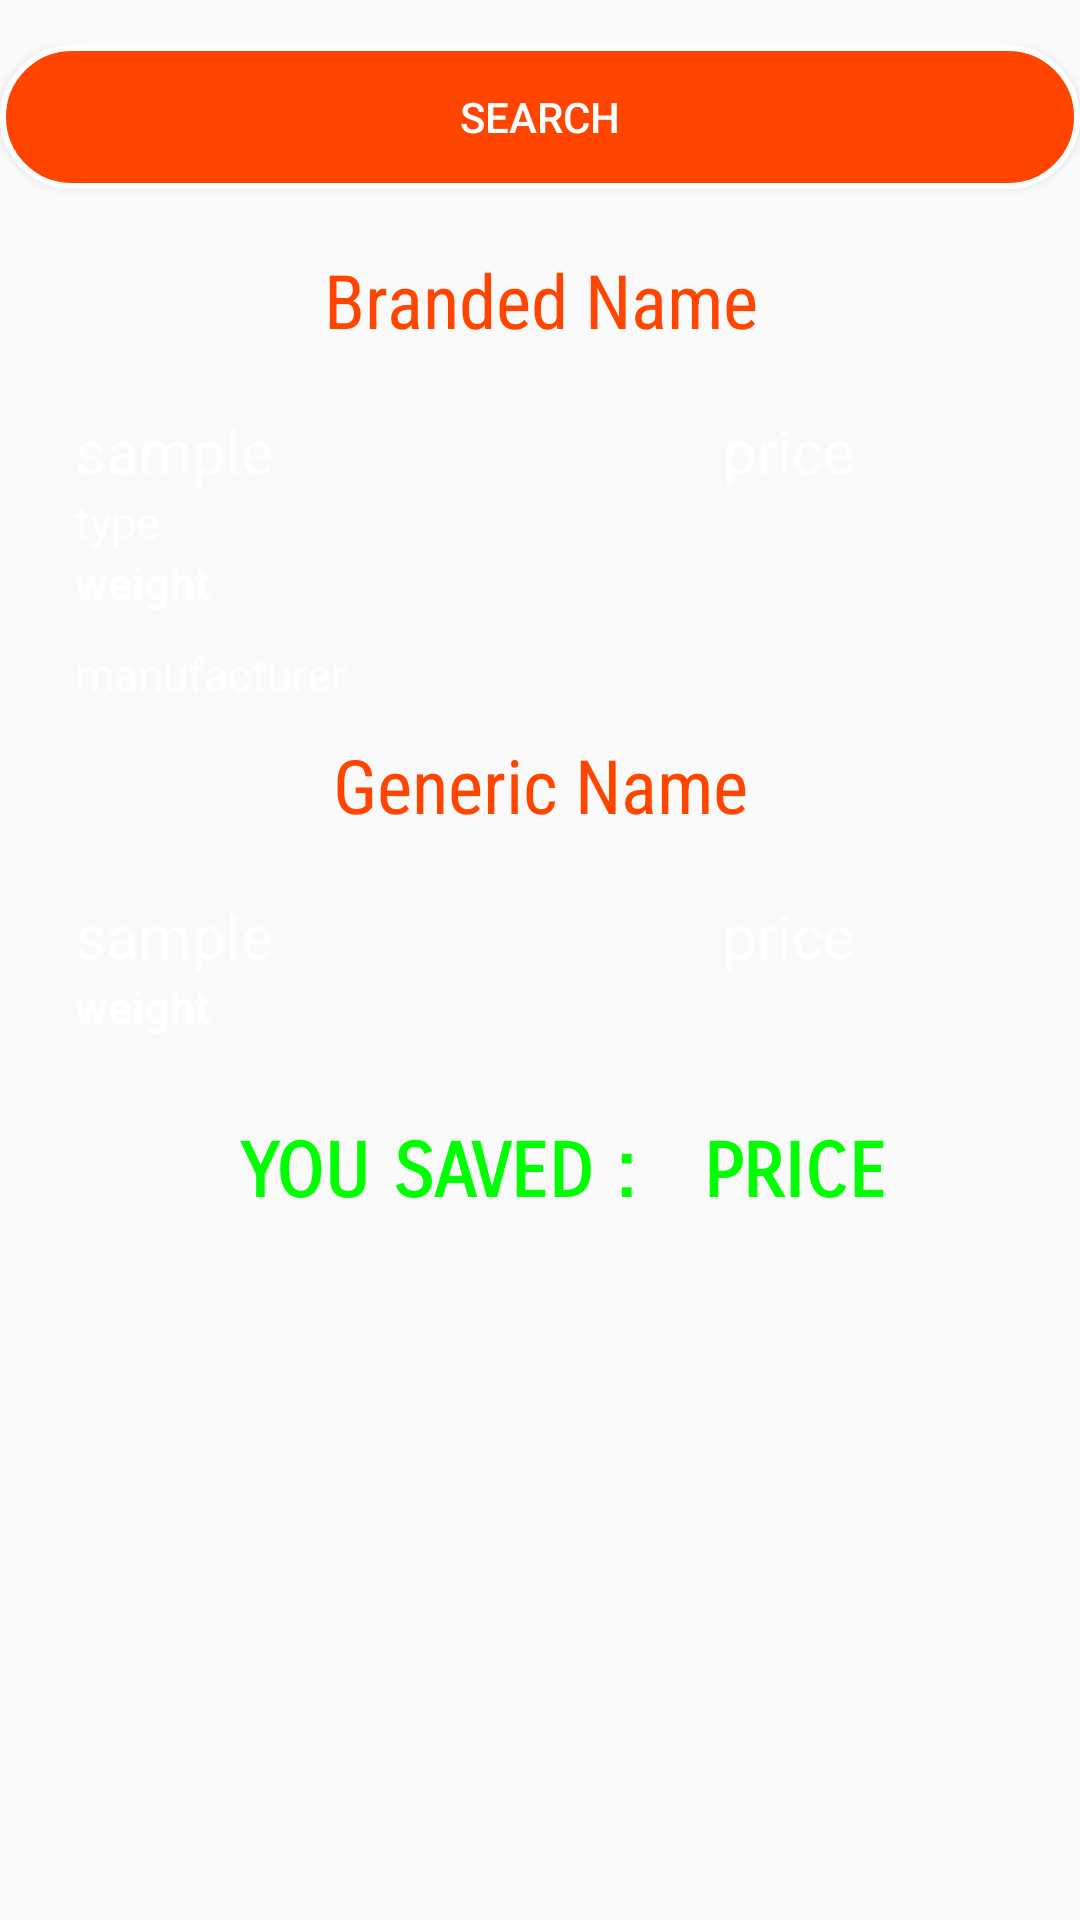

Layout XML and referenced resources for this Android screen:
<!-- AndroidManifest.xml: application theme AppTheme -->
<!-- res/layout/fragment_one.xml -->
<FrameLayout xmlns:android="http://schemas.android.com/apk/res/android"
    xmlns:tools="http://schemas.android.com/tools"
    android:layout_width="match_parent"
    android:layout_height="match_parent"
    tools:context="com.example.android.medikart.FragmentOne"
    android:id="@+id/frag1">

    

    <LinearLayout
        android:layout_width="match_parent"
        android:layout_height="match_parent"
        android:orientation="vertical"
        android:layout_marginTop="15dp">


        <Button
            android:id="@+id/search"
            android:layout_width="match_parent"
            android:layout_height="wrap_content"
            android:background="@drawable/shape"
            android:text="Search"
            android:textColor="#FFF"
            android:layout_marginBottom="20dp"/>


        <TextView
            android:id="@+id/branded_heading"
            android:layout_width="match_parent"
            android:layout_height="wrap_content"
            android:text="Branded Name"
            android:textSize="25dp"
            android:fontFamily="sans-serif-condensed"
            android:textAlignment="center"
            android:textColor="#FF4500"/>

        <LinearLayout
            android:layout_width="match_parent"
            android:layout_height="wrap_content"
            android:orientation="horizontal"
            android:layout_marginTop="20dp">

            <TextView
                android:id="@+id/branded_name"
                android:layout_width="wrap_content"
                android:layout_height="wrap_content"
                android:text="sample"
                android:textSize="20dp"
                android:layout_marginLeft="25dp"
                android:textColor="#FFF"/>


            <TextView
                android:id="@+id/branded_price"
                android:layout_width="wrap_content"
                android:layout_height="wrap_content"
                android:text="price"
                android:paddingLeft="150dp"
                android:textSize="20dp"
                android:textColor="#FFF"/>

        </LinearLayout>


            <TextView
                android:id="@+id/branded_type"
                android:layout_width="wrap_content"
                android:layout_height="wrap_content"
                android:text="type"
                android:textSize="15dp"
                android:layout_marginLeft="25dp"
                android:textColor="#FFF"/>

            <TextView
                android:id="@+id/branded_weight"
                android:layout_width="wrap_content"
                android:layout_height="wrap_content"
                android:text="weight"
                android:textSize="15dp"
                android:textStyle="bold"
                android:layout_marginLeft="25dp"
                android:textColor="#FFF"/>


        <TextView
            android:id="@+id/branded_manufacturer"
            android:layout_width="match_parent"
            android:layout_height="wrap_content"
            android:text="manufacturer"
            android:layout_marginTop="10dp"
            android:layout_marginLeft="25dp"
            android:textSize="15dp"
            android:textColor="#FFF"/>

        <TextView
            android:id="@+id/generic_heading"
            android:layout_width="match_parent"
            android:layout_height="wrap_content"
            android:text="Generic Name"
            android:textSize="25dp"
            android:layout_marginTop="10dp"
            android:fontFamily="sans-serif-condensed"
            android:textAlignment="center"
            android:textColor="#FF4500"/>

        <LinearLayout
            android:layout_width="match_parent"
            android:layout_height="wrap_content"
            android:orientation="horizontal"
            android:layout_marginTop="20dp">

            <TextView
                android:id="@+id/generic_name"
                android:layout_width="wrap_content"
                android:layout_height="wrap_content"
                android:text="sample"
                android:textSize="20dp"
                android:layout_marginLeft="25dp"
                android:textColor="#FFF"/>

            <TextView
                android:id="@+id/generic_price"
                android:layout_width="wrap_content"
                android:layout_height="wrap_content"
                android:paddingLeft="150dp"
                android:text="price"
                android:textColor="#FFF"
                android:textSize="20dp" />

        </LinearLayout>

        <TextView
            android:id="@+id/generic_weight"
            android:layout_width="wrap_content"
            android:layout_height="wrap_content"
            android:textSize="15dp"
            android:text="weight"
            android:layout_marginLeft="25dp"
            android:textStyle="bold"
            android:textColor="#FFF"/>

        <LinearLayout
            android:layout_width="match_parent"
            android:layout_height="wrap_content"
            android:layout_marginTop="30dp">

            <TextView
                android:id="@+id/saved"
                android:layout_width="wrap_content"
                android:layout_height="wrap_content"
                android:text="YOU SAVED : "
                android:textColor="#00FF00"
                android:textSize="25dp"
                android:fontFamily="sans-serif-smallcaps"
                android:textStyle="bold"
                android:layout_marginLeft="80dp"/>

            <TextView
                android:id="@+id/profit"
                android:layout_width="wrap_content"
                android:layout_height="wrap_content"
                android:text="PRICE"
                android:textColor="#00FF00"
                android:textSize="25dp"
                android:fontFamily="sans-serif-smallcaps"
                android:textStyle="bold"
                android:paddingLeft="15dp"/>

        </LinearLayout>

        <Button
            android:id="@+id/addToCart"
            android:layout_width="150dp"
            android:layout_height="wrap_content"
            android:layout_gravity="center"
            android:layout_marginBottom="20dp"
            android:layout_marginTop="30dp"
            android:background="@drawable/shape"
            android:text="Add To Cart"
            android:textColor="#FFF"
            android:visibility="invisible" />

    </LinearLayout>



</FrameLayout>
<!-- resources referenced by this layout -->
<resources>
  <!-- drawable shape (drawable) -->
  <shape xmlns:android="http://schemas.android.com/apk/res/android"
      android:shape="rectangle"
      android:layout_height="wrap_content"
      android:layout_width="match_parent">
  
      <stroke
          android:width="2dp"
          android:color="#FFFFFF" />
  
      <solid android:color="#FF4500" />
  
  
      <corners
          android:bottomLeftRadius="45dp"
          android:bottomRightRadius="45dp"
          android:topLeftRadius="45dp"
          android:topRightRadius="45dp" />
  
  </shape>
  <style name="AppTheme" parent="Theme.AppCompat.Light.DarkActionBar">
          
          <item name="colorPrimary">#000000</item>
          <item name="colorPrimaryDark">#000000</item>
          <item name="colorAccent">#000000</item>
          <item name="android:spinnerDropDownItemStyle">@style/YourCustomDropDownItemStyle</item>
  
      </style>
  <style name="YourCustomDropDownItemStyle" parent="@android:style/Widget.Holo.DropDownItem.Spinner">
  
          <item name="android:textAppearance">@style/YourCustomDropDownItemTextStyle</item>
          <item name="android:background">#FFF</item>
      </style>
  <style name="YourCustomDropDownItemTextStyle" parent="@android:style/Widget">
  
          <item name="android:textColor">#000</item>
          <item name="android:textSize">18dp</item>
          <item name="android:background">#FFF</item>
  
      </style>
</resources>
